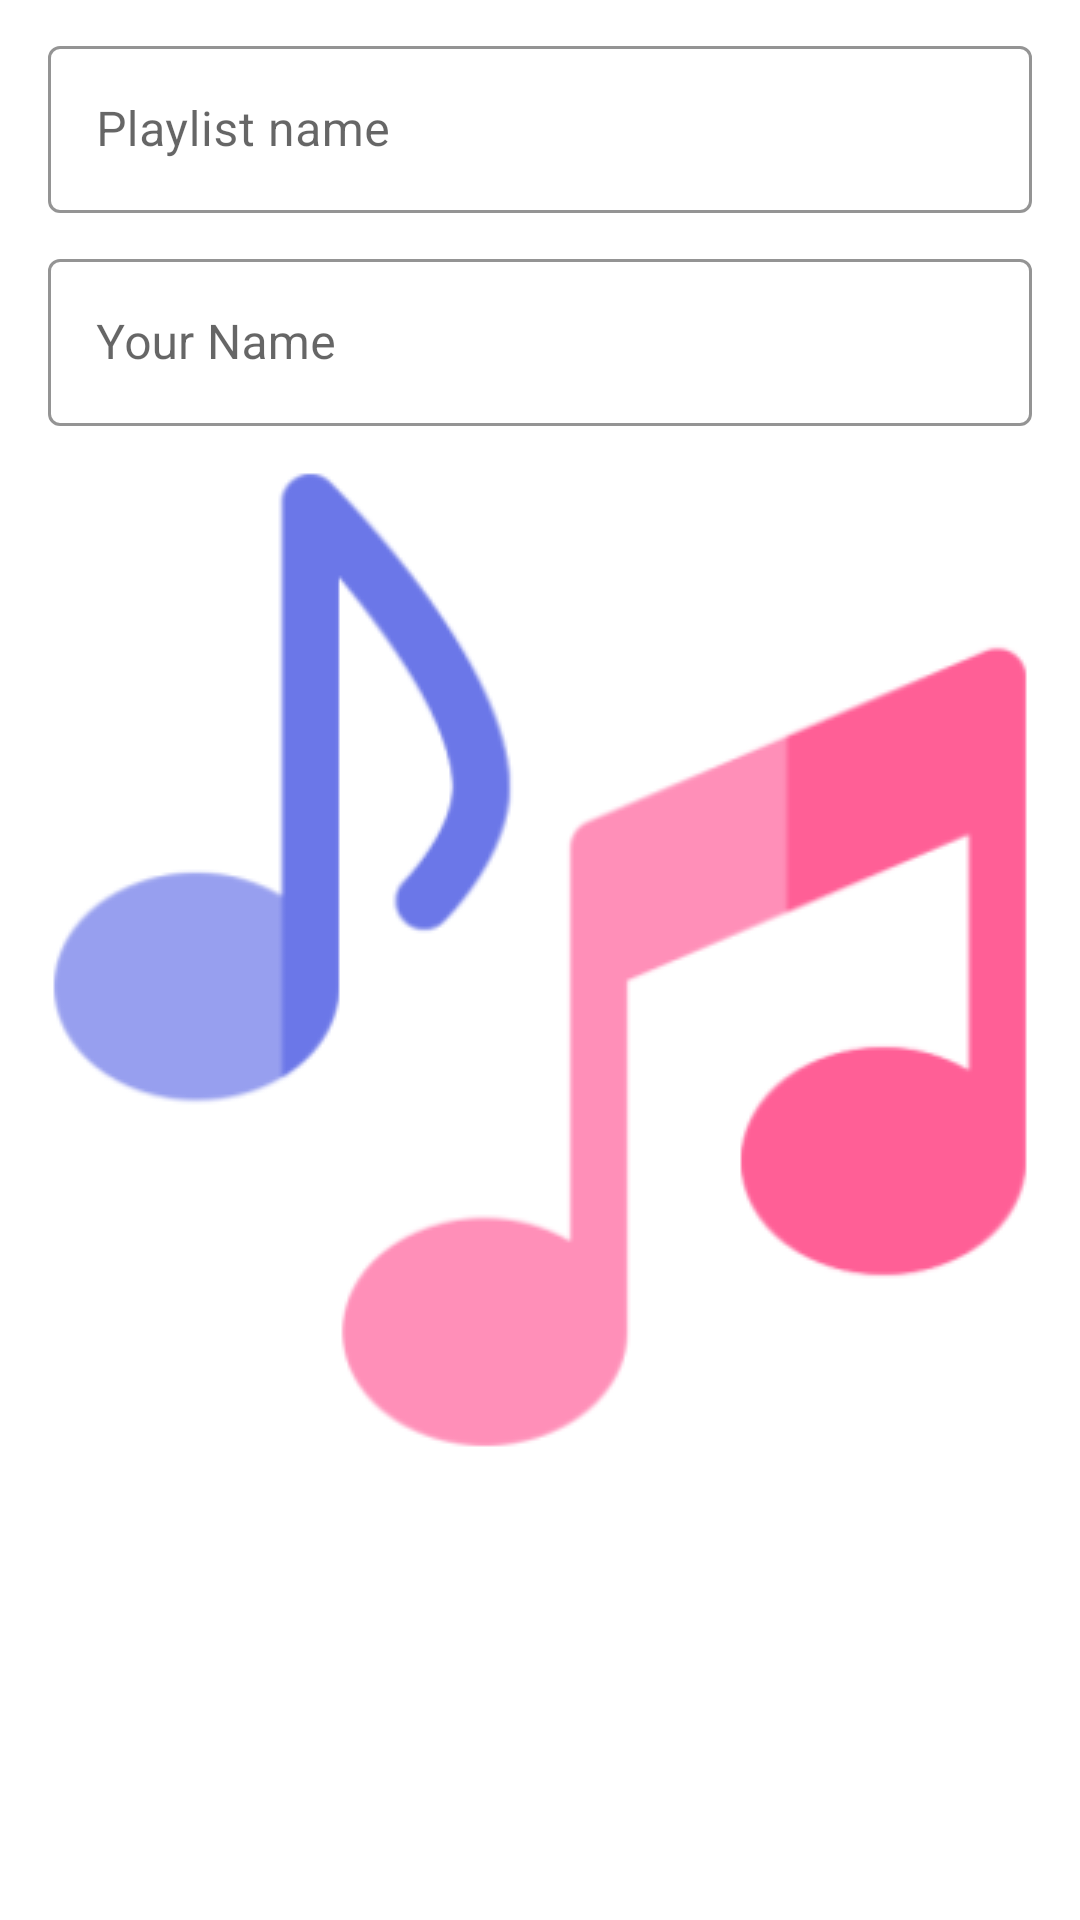

Produce the Android XML layout that renders to this screen, including the resource entries it uses.
<!-- AndroidManifest.xml: application theme splash_screen -->
<!-- res/layout/add_playlist_dialog.xml -->
<?xml version="1.0" encoding="utf-8"?>
<LinearLayout xmlns:android="http://schemas.android.com/apk/res/android"
    android:layout_width="match_parent"
    android:layout_height="match_parent"
    xmlns:app="http://schemas.android.com/apk/res-auto"
    xmlns:tools="http://schemas.android.com/tools"
    android:orientation="vertical">

    <com.google.android.material.textfield.TextInputLayout
        android:layout_width="match_parent"
        android:layout_height="wrap_content"
        app:boxStrokeColor="?attr/themeColor"
        android:layout_marginHorizontal="16dp"
        android:layout_marginTop="10dp"
        app:startIconTint="?attr/themeColor"
        app:startIconDrawable="@drawable/music_ic"
        android:hint="@string/playlist_name"
        style="@style/Widget.MaterialComponents.TextInputLayout.OutlinedBox">

        <com.google.android.material.textfield.TextInputEditText
            android:id="@+id/playlistName"
            android:layout_width="match_parent"
            android:layout_height="match_parent"
            android:singleLine="true"
            android:inputType="text"
            android:maxLength="40"/>
    </com.google.android.material.textfield.TextInputLayout>

    <com.google.android.material.textfield.TextInputLayout
        android:layout_width="match_parent"
        android:layout_height="wrap_content"
        app:boxStrokeColor="?attr/themeColor"
        android:layout_marginHorizontal="16dp"
        android:layout_marginTop="10dp"
        app:startIconTint="?attr/themeColor"
        app:startIconDrawable="@drawable/music_ic"
        android:hint="@string/your_name"
        style="@style/Widget.MaterialComponents.TextInputLayout.OutlinedBox">

        <com.google.android.material.textfield.TextInputEditText
            android:id="@+id/yourName"
            android:layout_width="match_parent"
            android:layout_height="match_parent"
            android:singleLine="true"
            android:inputType="text"
            android:maxLength="40"/>
    </com.google.android.material.textfield.TextInputLayout>
</LinearLayout>
<!-- resources referenced by this layout -->
<resources>
  <!-- drawable music_ic (drawable) -->
  <vector android:height="24dp" 
      android:viewportHeight="24" android:viewportWidth="24"
      android:width="24dp" xmlns:android="http://schemas.android.com/apk/res/android">
      <path android:fillColor="?attr/themeColor" android:pathData="M20,2L8,2c-1.1,0 -2,0.9 -2,2v12c0,1.1 0.9,2 2,2h12c1.1,0 2,-0.9 2,-2L22,4c0,-1.1 -0.9,-2 -2,-2zM18,7h-3v5.5c0,1.38 -1.12,2.5 -2.5,2.5S10,13.88 10,12.5s1.12,-2.5 2.5,-2.5c0.57,0 1.08,0.19 1.5,0.51L14,5h4v2zM4,6L2,6v14c0,1.1 0.9,2 2,2h14v-2L4,20L4,6z"/>
  </vector>
  <string name="playlist_name">Playlist name</string>
  <string name="your_name">Your Name</string>
  <style name="splash_screen" parent="Theme.MaterialComponents.Light.NoActionBar">
          <item name="android:windowBackground">@drawable/splash_screen</item>
      </style>
  <!-- drawable splash_screen (drawable) -->
  <?xml version="1.0" encoding="utf-8"?>
  <layer-list xmlns:android="http://schemas.android.com/apk/res/android">
      <item android:drawable="@color/white"/>
      <item android:drawable="@drawable/music_player_icon_splash"
          android:gravity="center"/>
  </layer-list>
  <color name="white">#FFFFFFFF</color>
  <!-- drawable music_player_icon_splash: png bitmap (drawable, 16068 bytes) -->
</resources>
